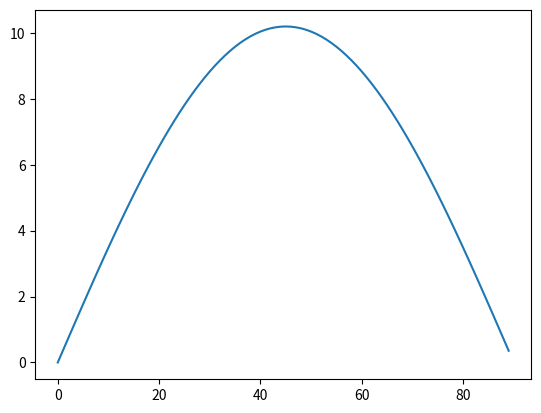

Reproduce this figure in Python.
import matplotlib.pyplot as plt
import math as m

v = 10.0

theta = []
r = []
alc_max = -1

for i in range(0, 90):
    theta.append(i)
    current_r = ((m.pow(v, 2)*m.sin(2*(i*(m.pi/180.0))))/9.807)
    r.append(current_r)
    if(current_r > alc_max):
        alc_max = current_r
        ang_max = i

print('Angulo para aclance maximo: ' + str(ang_max))

plt.plot(theta, r)
plt.show()